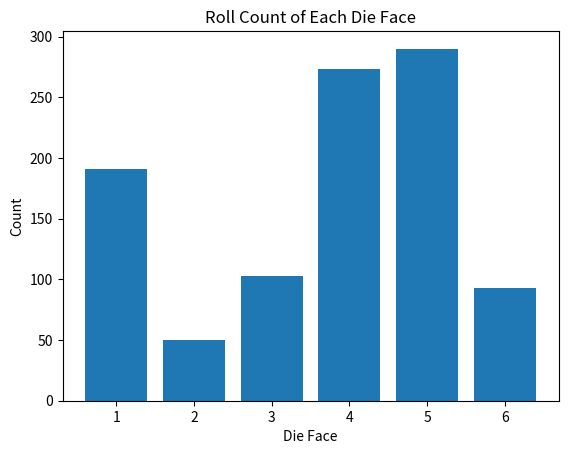

This figure's Python source:
import numpy as np
import matplotlib.pyplot as plt

def nsided_die(p):
    # Check if the sum of probabilities is equal to 1.0
    sum = 0.20 + 0.05 + 0.10 + 0.25 + 0.30 + 0.10
    if np.sum(p) != sum:
        raise ValueError('The sum of probabilities must be equal to 1.0.')

    # Generate a random number between 0 and 1
    r = np.random.rand()

    # Initialize the cumulative probability
    cumulative_prob = 0

    # Find the side of the die
    for i in range(len(p)):
        cumulative_prob += p[i]
        if r <= cumulative_prob:
            return i + 1

# Define the probabilities for a 6-sided die
p = [0.20, 0.05, 0.10, 0.25, 0.30, 0.10]

# Number of rolls
N = 1000

# Simulate the rolls of the die and store the results
results = [nsided_die(p) for _ in range(N)]

# Count the occurrences of each die face
die_face_counts = [results.count(i) for i in range(1, len(p) + 1)]

# Create a bar plot to visualize the counts
plt.bar(range(1, len(p) + 1), die_face_counts)
plt.xlabel('Die Face')
plt.ylabel('Count')
plt.title('Roll Count of Each Die Face')
plt.xticks(range(1, len(p) + 1))
plt.show()